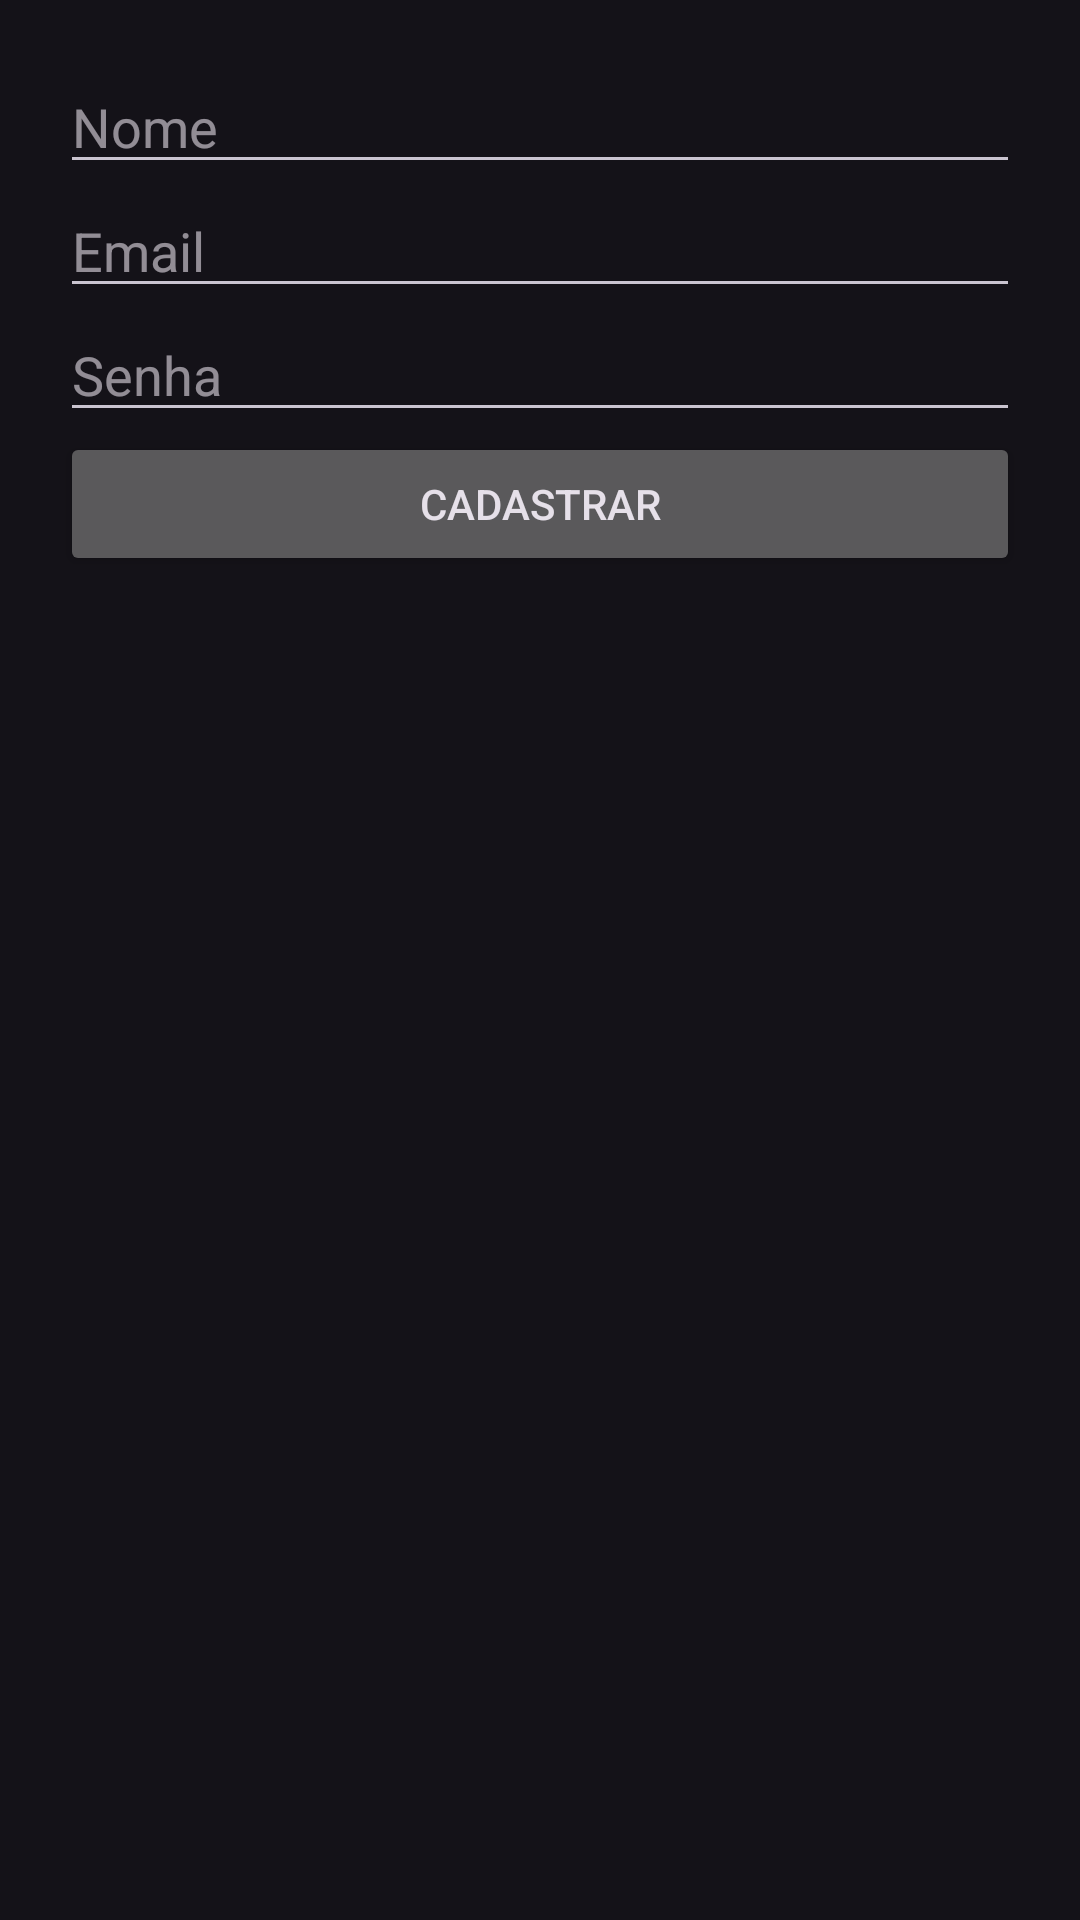

Android layout source for this screen:
<!-- AndroidManifest.xml: application theme Theme.GameVault -->
<!-- res/layout/activity_register.xml -->
<LinearLayout xmlns:android="http://schemas.android.com/apk/res/android" android:layout_width="match_parent" android:layout_height="match_parent" android:padding="20dp" android:orientation="vertical">
    <EditText android:id="@+id/editName" android:layout_width="match_parent" android:layout_height="wrap_content" android:hint="Nome"/>
    <EditText android:id="@+id/editEmail" android:layout_width="match_parent" android:layout_height="wrap_content" android:hint="Email"/>
    <EditText android:id="@+id/editPassword" android:layout_width="match_parent" android:layout_height="wrap_content" android:hint="Senha" android:inputType="textPassword"/>
    <Button android:id="@+id/buttonRegister" android:layout_width="match_parent" android:layout_height="wrap_content" android:text="Cadastrar"/>
</LinearLayout>
<!-- resources referenced by this layout -->
<resources>
  <style name="Theme.GameVault" parent="Theme.Material3.Dark.NoActionBar">
          <item name="colorPrimary">@color/primary</item>
          <item name="colorPrimaryContainer">@color/primaryVariant</item>
          <item name="colorSecondary">@color/secondary</item>
          <item name="android:statusBarColor">@color/primary</item>
      </style>
  <color name="primary">#1F1B24</color>
  <color name="primaryVariant">#332940</color>
  <color name="secondary">#03DAC5</color>
</resources>
